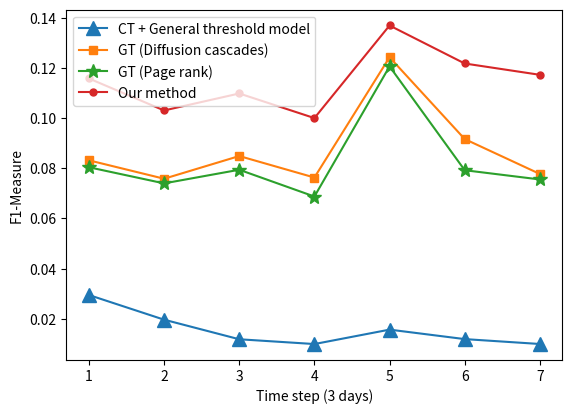

Recreate this plot in Python.
# encoding=utf-8
import matplotlib.pyplot as plt
from pylab import *                                 #支持中文


#[ 0.012       0.00888889  0.0048      0.005       0.00685714  0.00545455  0.00444444]
#[ 0.05247706  0.05538462  0.04221176  0.048       0.07823602  0.05587719  0.04935922]
#[ 0.05078095  0.0528595   0.03918987  0.04351648  0.07477124  0.04725  0.04444444]
#[ 0.0644031   0.06884354  0.05076923  0.05714783  0.08319527  0.06698507   0.063     ]
names = ['1', '2', '3', '4', '5', '6', '7']
x = range(len(names))

y2 = [0.02944785,  0.01960784,  0.01179775,  0.00989011,  0.01564246, 0.01186312,  0.00990991]
y  = [0.08318408,  0.07584416,  0.08489933,  0.07632184,  0.12431499, 0.09167325,  0.07774968]
y1 = [0.08042232,  0.07399209,  0.07943162,  0.06874372,  0.12066298, 0.07924528,  0.07555556]
y3 = [0.11583864,  0.10308571,  0.10985915,  0.10004242,  0.13698189, 0.12182243,  0.11730559]
plt.plot(x, y2, marker='^', ms=10, label='CT + General threshold model')
plt.plot(x, y, marker='s', label='GT (Diffusion cascades)')
plt.plot(x, y1, marker='*', ms=10, label='GT (Page rank)')
plt.plot(x, y3, marker='.', ms=10, label='Our method')
plt.legend()  # 让图例生效  rotation=45
plt.xticks(x, names)
plt.margins(0.05)
plt.subplots_adjust(bottom=0.15)
plt.xlabel("Time step (3 days)")  # X轴标签
plt.ylabel("F1-Measure")  # Y轴标签

plt.show()